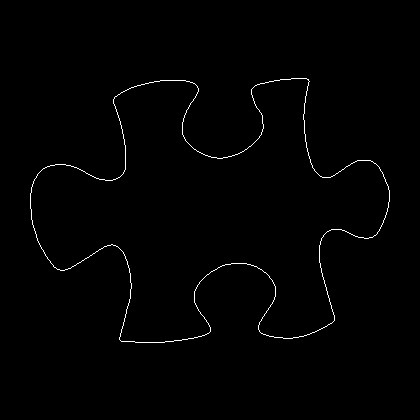

The data file committed next to this chart (first rows):
30, 193
30, 194
30, 195
30, 196
30, 197
30, 198
30, 199
30, 200
30, 201
30, 202
30, 203
30, 204
30, 205
30, 206
30, 207
30, 208
31, 209
31, 210
31, 211
31, 212
31, 213
31, 214
31, 215
31, 216
31, 217
31, 218
31, 219
32, 220
32, 221
32, 222
32, 223
32, 224
33, 225
33, 226
33, 227
34, 228
34, 229
34, 230
35, 231
35, 232
35, 233
36, 234
36, 235
36, 236
36, 237
37, 238
37, 239
37, 240
38, 241
38, 242
39, 243
39, 244
40, 245
40, 246
41, 247
41, 248
42, 249
43, 250
43, 251
44, 252
44, 253
... 1,367 more rows
